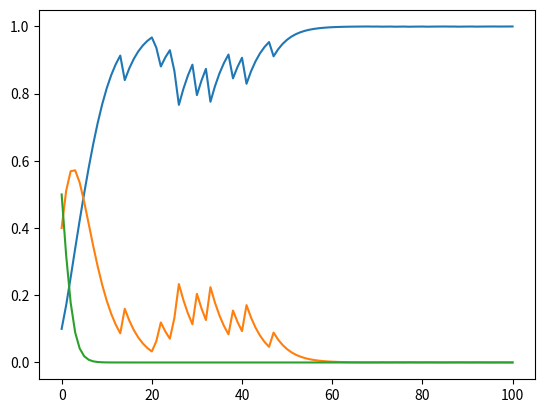

The script that saved this image:
import numpy as np
import matplotlib.pyplot as plt

np.random.seed(1)

n = 100 #試行回数
i = 0 #コインの種類
pi = np.array([0.1,0.4,0.5]) #含有率π
theta = np.array([0.8,0.6,0.3]) #表の出る確率θ
pri_prob = np.array([pi]) #１番最初の事前確率
plot_data = np.array([pri_prob]) #プロットするためのデータ

#コインの表の出る確率によって系列を作成
X = np.random.choice(["H","T"],size=n,p=[theta[i],1-theta[i]])
print(X)

#事後確率の計算
def bayes_post(pri_prob,x):
	if x == "H":
		numerator = pri_prob * theta
	elif x == "T":
		numerator = pri_prob * (1 - theta)
	else:
		pass
	post_prob = numerator / numerator.sum();
	return post_prob

#データの数だけベイズ更新
for x in X:
	pri_prob = bayes_post(pri_prob,x)
	plot_data = np.append(plot_data,pri_prob)

print(pri_prob.T) #求められた事後確率を表示

#プロット
plot_data = plot_data.reshape(n+1,3)
plt.plot(plot_data)
plt.show()
